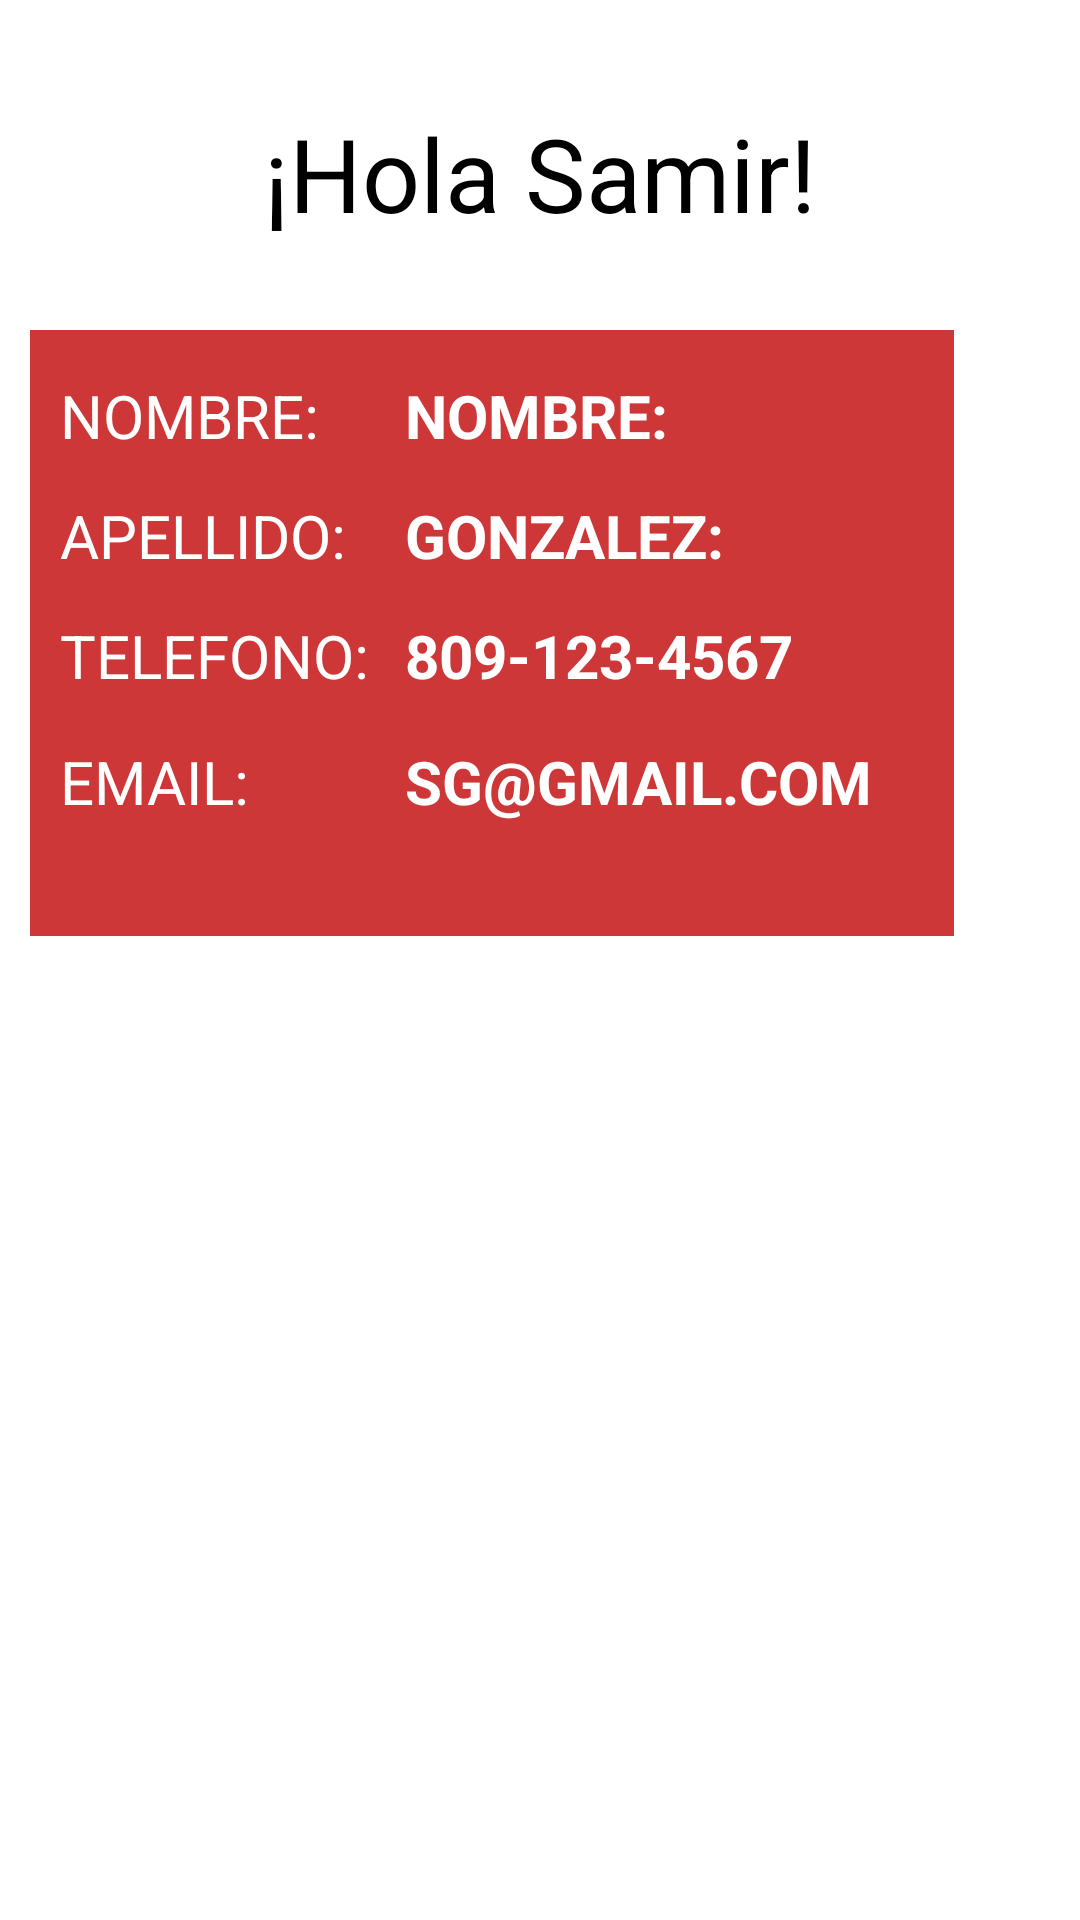

The Android layout XML behind this screen, and the referenced resources:
<!-- AndroidManifest.xml: application theme Theme.TareaTabs -->
<!-- res/layout/activity_user_info.xml -->
<?xml version="1.0" encoding="utf-8"?>
<FrameLayout xmlns:android="http://schemas.android.com/apk/res/android"
    android:layout_width="match_parent"
    android:layout_height="match_parent">

    <FrameLayout
        android:layout_width="308dp"
        android:layout_height="202dp"
        android:layout_marginLeft="10dp"
        android:layout_marginTop="110dp"
        android:layout_marginRight="10dp"
        android:background="@color/red">

    </FrameLayout>

    <TextView
        android:id="@+id/txtUser"
        android:layout_width="match_parent"
        android:layout_height="42dp"
        android:text="¡Hola Samir!"
        android:textColor="@color/black"
        android:textSize="34dp"
        android:layout_marginTop="35dp"
        android:textAlignment="center"/>

    <TextView
        android:layout_width="293dp"
        android:layout_height="wrap_content"
        android:layout_marginLeft="20dp"
        android:layout_marginTop="125dp"
        android:layout_marginRight="20dp"
        android:text="Nombre:"
        android:textAllCaps="true"
        android:textColor="@color/white"
        android:textSize="20dp" />

    <TextView
        android:id="@+id/txtName"
        android:layout_width="166dp"
        android:layout_height="wrap_content"
        android:layout_marginLeft="135dp"
        android:layout_marginTop="125dp"
        android:layout_marginRight="20dp"
        android:text="Nombre:"
        android:textAllCaps="true"
        android:textColor="@color/white"
        android:textSize="20dp"
        android:textStyle="bold" />

    <TextView
        android:layout_width="294dp"
        android:layout_height="wrap_content"
        android:layout_marginLeft="20dp"
        android:layout_marginTop="165dp"
        android:layout_marginRight="20dp"
        android:text="Apellido:"
        android:textAllCaps="true"
        android:textColor="@color/white"
        android:textSize="20dp" />

    <TextView
        android:id="@+id/txtApellido"
        android:layout_width="178dp"
        android:layout_height="wrap_content"
        android:layout_marginLeft="135dp"
        android:layout_marginTop="165dp"
        android:layout_marginRight="20dp"
        android:text="Gonzalez:"
        android:textAllCaps="true"
        android:textColor="@color/white"
        android:textStyle="bold"
        android:textSize="20dp" />

    <TextView
        android:layout_width="295dp"
        android:layout_height="wrap_content"
        android:layout_marginLeft="20dp"
        android:layout_marginTop="205dp"
        android:layout_marginRight="20dp"
        android:text="Telefono:"
        android:textAllCaps="true"
        android:textColor="@color/white"
        android:textSize="20dp" />

    <TextView
        android:id="@+id/txtTelefono"
        android:layout_width="174dp"
        android:layout_height="wrap_content"
        android:layout_marginLeft="135dp"
        android:layout_marginTop="205dp"
        android:layout_marginRight="20dp"
        android:text="809-123-4567"
        android:textAllCaps="true"
        android:textStyle="bold"
        android:textColor="@color/white"
        android:textSize="20dp" />

    <TextView
        android:layout_width="289dp"
        android:layout_height="wrap_content"
        android:layout_marginLeft="20dp"
        android:layout_marginTop="247dp"
        android:layout_marginRight="20dp"
        android:text="Email:"
        android:textAllCaps="true"
        android:textColor="@color/white"
        android:textSize="20dp" />

    <TextView
        android:id="@+id/txtEmail"
        android:layout_width="178dp"
        android:layout_height="wrap_content"
        android:layout_marginLeft="135dp"
        android:layout_marginTop="247dp"
        android:layout_marginRight="20dp"
        android:text="sg@gmail.com"
        android:textAllCaps="true"
        android:textStyle="bold"
        android:textColor="@color/white"
        android:textSize="20dp" />




</FrameLayout>
<!-- resources referenced by this layout -->
<resources>
  <color name="black">#FF000000</color>
  <color name="red">#CD3737</color>
  <color name="white">#FFFFFFFF</color>
  <style name="Theme.TareaTabs" parent="Theme.MaterialComponents.DayNight.DarkActionBar">
          
          <item name="colorPrimary">@color/red</item>
          <item name="colorPrimaryVariant">@color/red</item>
          <item name="colorOnPrimary">@color/white</item>
          
          <item name="colorSecondary">@color/teal_200</item>
          <item name="colorSecondaryVariant">@color/teal_700</item>
          <item name="colorOnSecondary">@color/black</item>
          
          <item name="android:statusBarColor" tools:targetApi="l">?attr/colorPrimaryVariant</item>
          
      </style>
  <color name="teal_200">#FF03DAC5</color>
  <color name="teal_700">#FF018786</color>
</resources>
